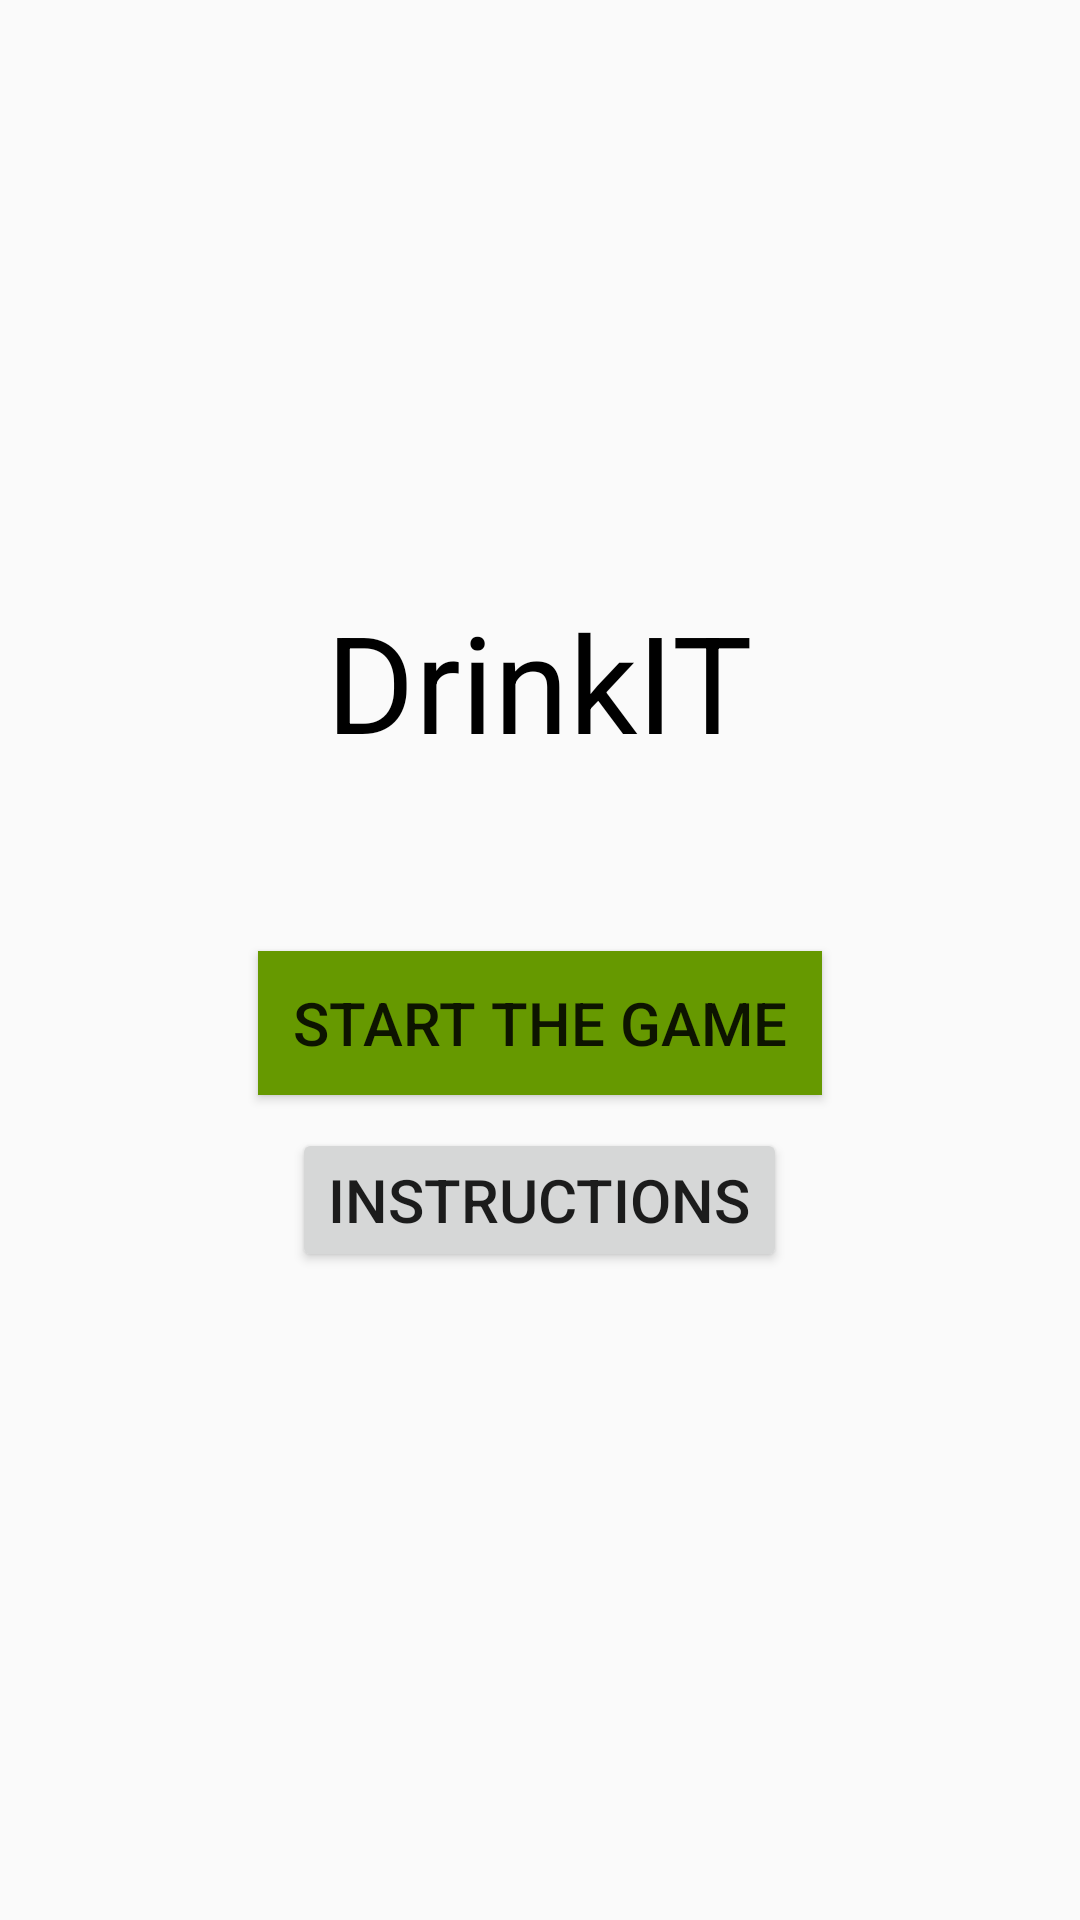

This screen was rendered from an Android layout file. Write that file and the resources it references.
<!-- AndroidManifest.xml: application theme Theme.AppCompat.Light.NoActionBar -->
<!-- res/layout/activity_start_page.xml -->
<?xml version="1.0" encoding="utf-8"?>
<RelativeLayout
    xmlns:android="http://schemas.android.com/apk/res/android"
    xmlns:app="http://schemas.android.com/apk/res-auto"
    xmlns:tools="http://schemas.android.com/tools"
    android:layout_width="match_parent"
    android:layout_height="match_parent"
    tools:context=".StartPageActivity">

    <RelativeLayout
        android:layout_width="match_parent"
        android:layout_height="match_parent"
        android:layout_alignParentTop="true"
        tools:layout_editor_absoluteX="8dp"
        tools:layout_editor_absoluteY="8dp">

        <Button
            android:id="@+id/startEditingButton"
            android:layout_width="188dp"
            android:layout_height="wrap_content"
            android:layout_alignParentBottom="true"
            android:layout_centerHorizontal="true"
            android:layout_marginBottom="275dp"
            android:background="@android:color/holo_green_dark"
            android:onClick="startGame"
            android:text="Start the game"
            android:textSize="20sp" />

        <Button
            android:id="@+id/instructionsButton"
            android:layout_width="wrap_content"
            android:layout_height="wrap_content"
            android:layout_alignParentBottom="true"
            android:layout_centerHorizontal="true"
            android:layout_marginBottom="216dp"
            android:onClick="instructions"
            android:text="Instructions"
            android:textSize="20dp" />

        <TextView
            android:id="@+id/textView4"
            android:layout_width="wrap_content"
            android:layout_height="wrap_content"
            android:layout_alignParentTop="true"
            android:layout_centerHorizontal="true"
            android:layout_marginTop="197dp"
            android:text="DrinkIT"
            android:textColor="#000000"
            android:textSize="45sp" />

    </RelativeLayout>
</RelativeLayout>
<!-- resources referenced by this layout -->
<resources>

</resources>
